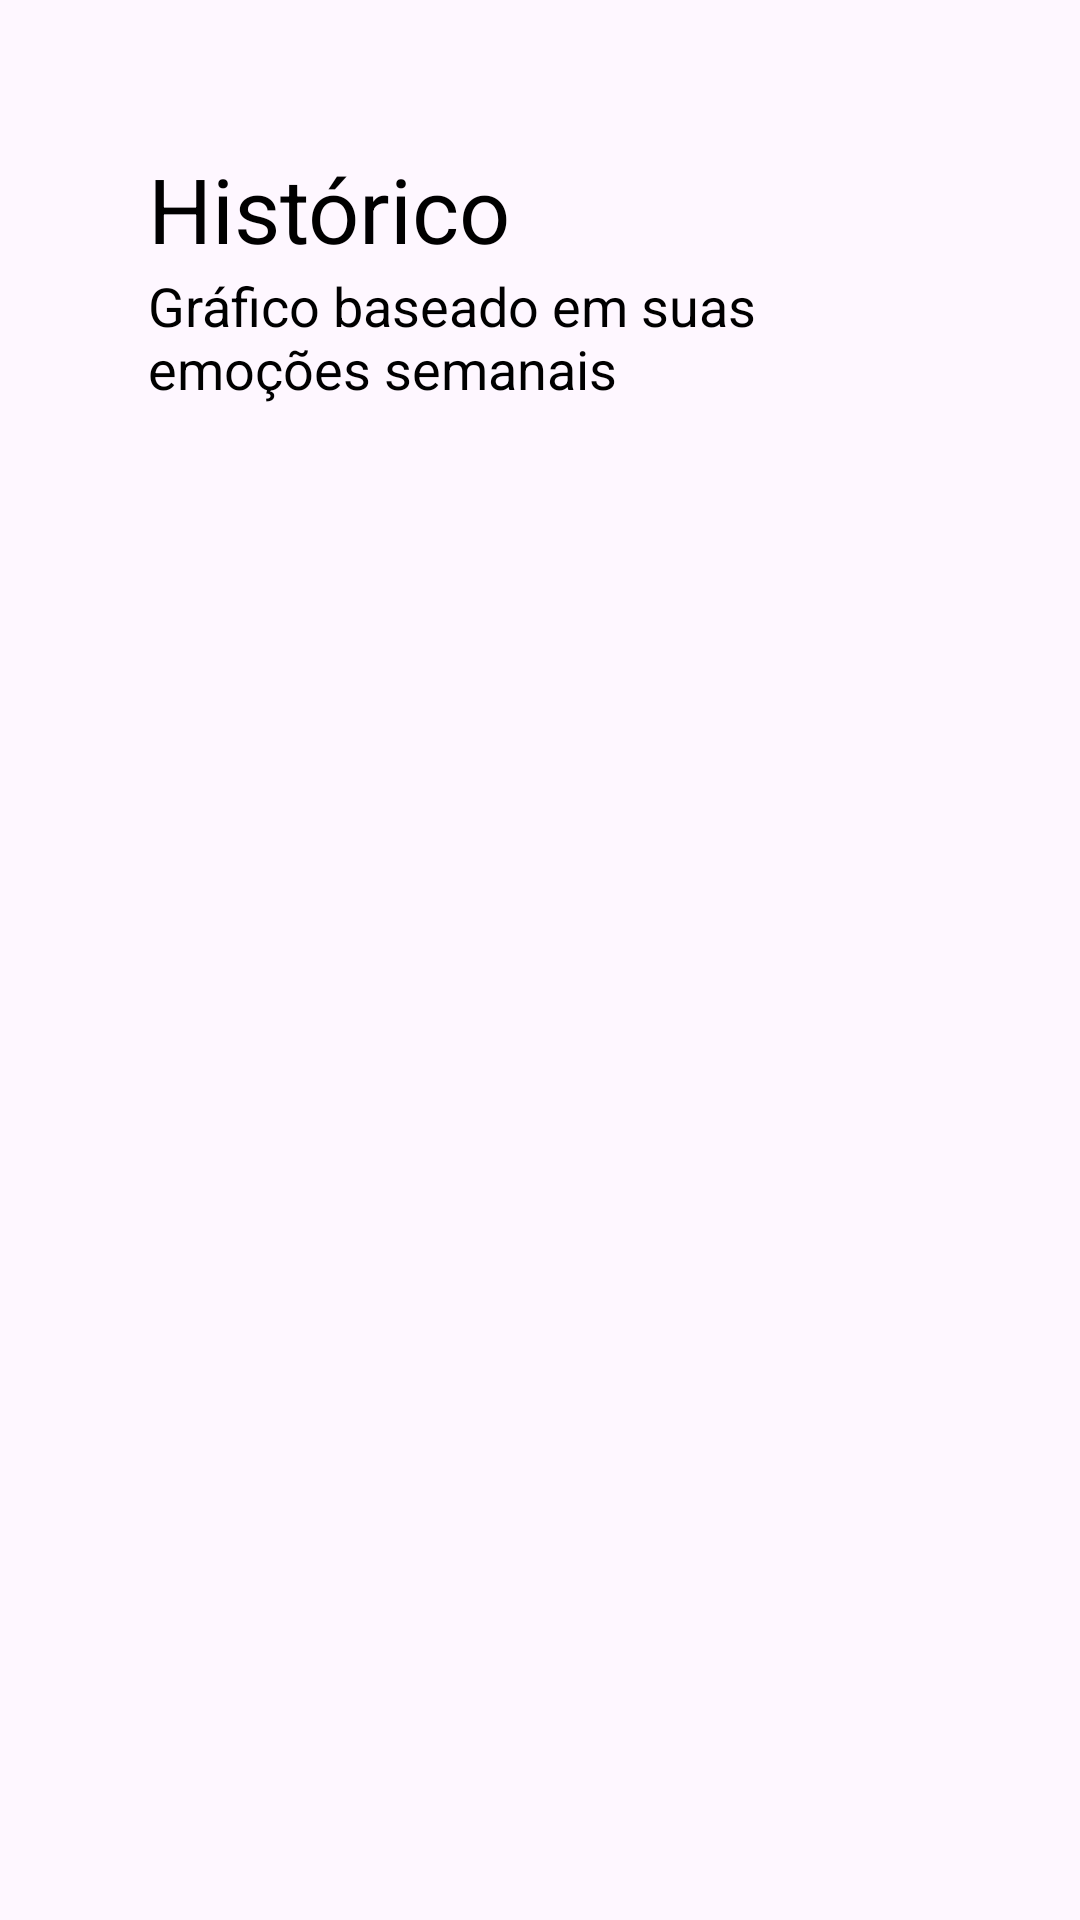

This screen was rendered from an Android layout file. Write that file and the resources it references.
<!-- AndroidManifest.xml: application theme Theme.StarBemApp -->
<!-- res/layout/fragment_historico.xml -->
<?xml version="1.0" encoding="utf-8"?>
<androidx.constraintlayout.widget.ConstraintLayout xmlns:android="http://schemas.android.com/apk/res/android"
    xmlns:tools="http://schemas.android.com/tools"
    android:layout_width="match_parent"
    android:layout_height="match_parent"
    tools:context=".HistoricoFragment">

    <LinearLayout
        android:layout_width="match_parent"
        android:layout_height="match_parent"
        android:orientation="vertical"
        android:padding="16dp">

        <androidx.constraintlayout.widget.ConstraintLayout
            android:layout_width="match_parent"
            android:layout_height="wrap_content"
            android:padding="100px">

            <LinearLayout
                android:layout_width="match_parent"
                android:layout_height="match_parent"
                android:orientation="vertical">

            <TextView
                android:layout_width="match_parent"
                android:layout_height="wrap_content"
                android:textSize="30dp"
                android:textColor="@color/black"
                android:text="Histórico"/>

            <TextView
                android:layout_width="match_parent"
                android:layout_height="wrap_content"
                android:textSize="18dp"
                android:textColor="@color/black"
                android:text="Gráfico baseado em suas emoções semanais"/>
            </LinearLayout>

        </androidx.constraintlayout.widget.ConstraintLayout>

    </LinearLayout>

</androidx.constraintlayout.widget.ConstraintLayout>
<!-- resources referenced by this layout -->
<resources>
  <color name="black">#FF000000</color>
  <style name="Theme.StarBemApp" parent="Base.Theme.StarBemApp" />
  <style name="Base.Theme.StarBemApp" parent="Theme.Material3.DayNight.NoActionBar">
          
          
      </style>
</resources>
